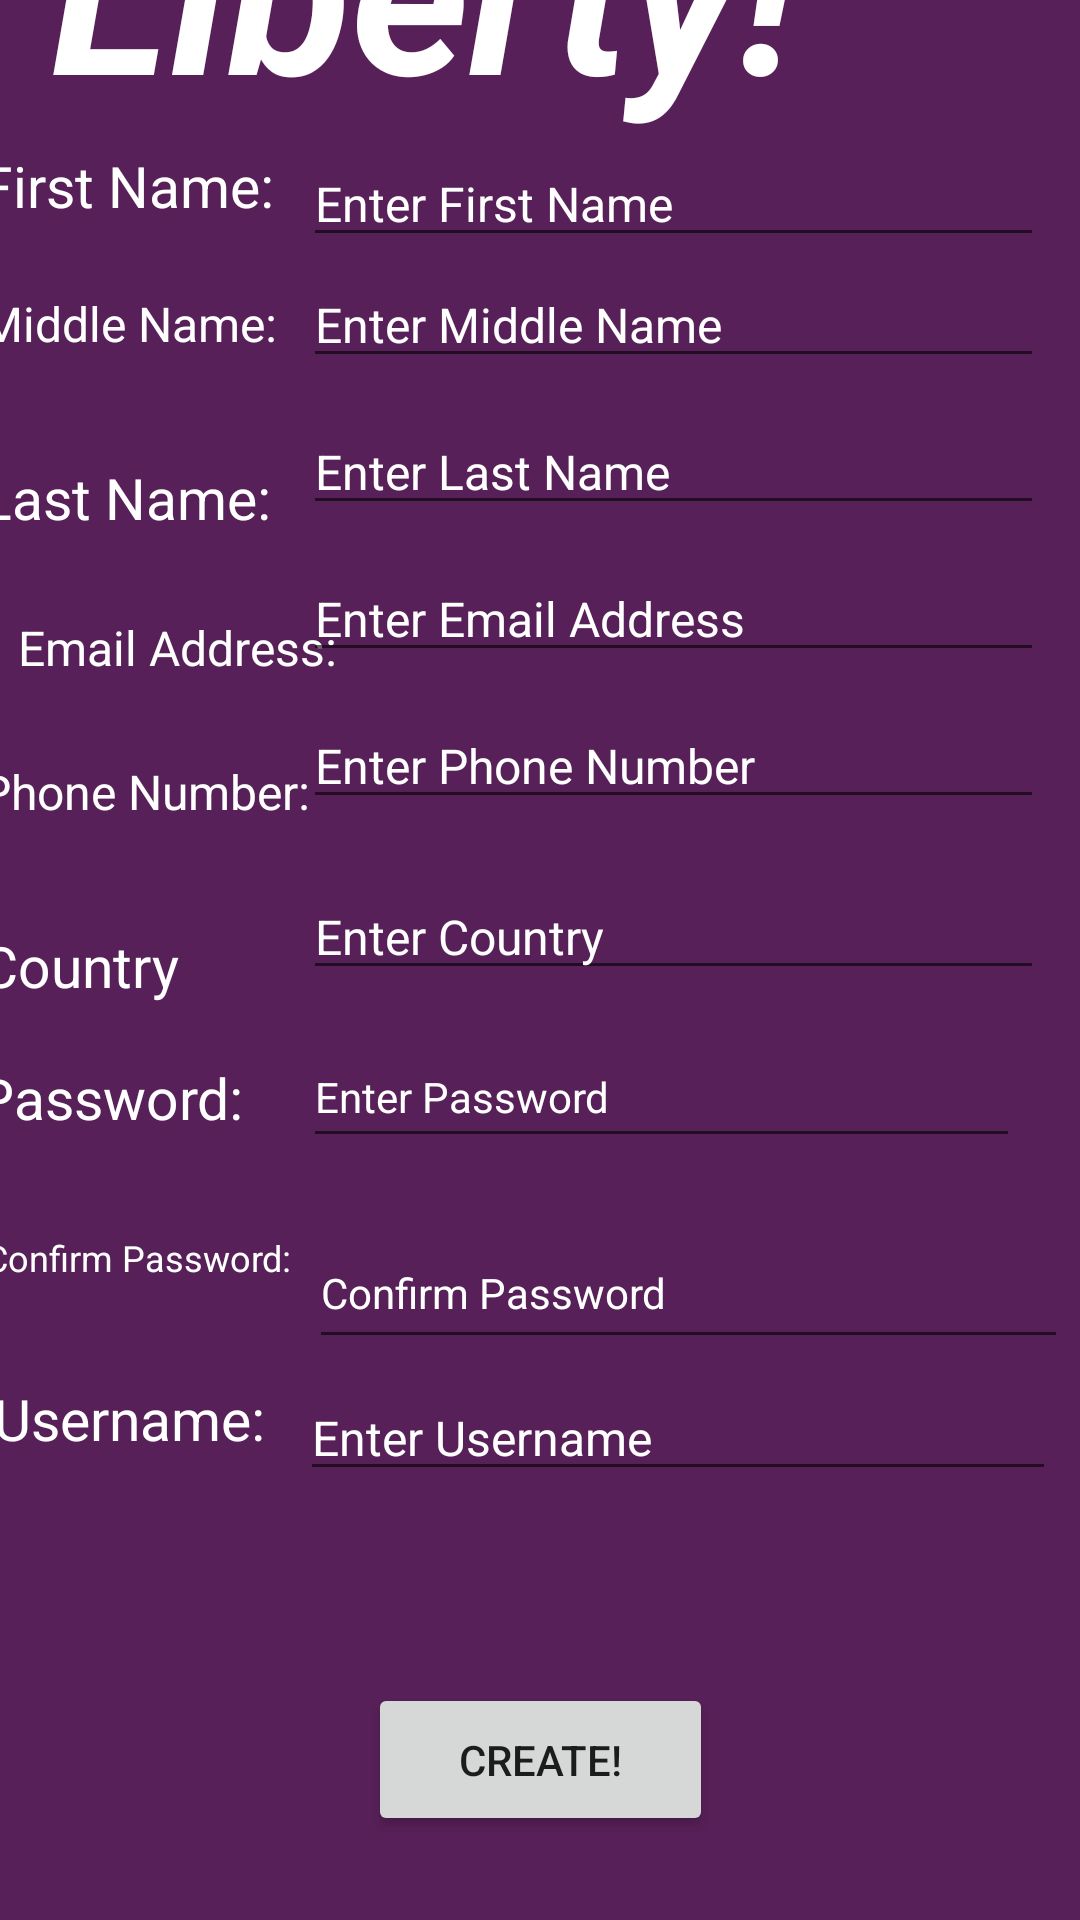

Android layout source for this screen:
<!-- AndroidManifest.xml: application theme Theme.LibertyApplication -->
<!-- res/layout/activity_create_account.xml -->
<?xml version="1.0" encoding="utf-8"?>
<androidx.constraintlayout.widget.ConstraintLayout xmlns:android="http://schemas.android.com/apk/res/android"
    xmlns:app="http://schemas.android.com/apk/res-auto"
    xmlns:tools="http://schemas.android.com/tools"
    android:layout_width="match_parent"
    android:layout_height="match_parent"
    android:background="#572058"
    tools:context=".createAccount">

    <Button
        android:id="@+id/createButton1"
        android:layout_width="115dp"
        android:layout_height="51dp"
        android:layout_marginBottom="28dp"
        android:text="Create!"
        app:layout_constraintBottom_toBottomOf="parent"
        app:layout_constraintEnd_toEndOf="parent"
        app:layout_constraintStart_toStartOf="parent" />

    <EditText
        android:id="@+id/phoneNumBase"
        android:layout_width="247dp"
        android:layout_height="37dp"
        android:layout_marginEnd="12dp"
        android:layout_marginBottom="20dp"
        android:ems="10"
        android:hint="Enter Phone Number"
        android:inputType="textPersonName"
        android:textColorHint="#FFFFFF"
        android:textSize="16sp"
        app:layout_constraintBottom_toTopOf="@+id/countryBase"
        app:layout_constraintEnd_toEndOf="parent" />

    <TextView
        android:id="@+id/textView8"
        android:layout_width="112dp"
        android:layout_height="32dp"
        android:layout_marginBottom="20dp"
        android:text="Last Name:"
        android:textColor="#FFFFFF"
        android:textSize="19sp"
        app:layout_constraintBottom_toTopOf="@+id/textView9"
        app:layout_constraintEnd_toStartOf="@+id/lastNameBase"
        app:layout_constraintHorizontal_bias="0.625"
        app:layout_constraintStart_toStartOf="parent" />

    <TextView
        android:id="@+id/textView9"
        android:layout_width="112dp"
        android:layout_height="32dp"
        android:layout_marginStart="16dp"
        android:layout_marginBottom="16dp"
        android:text="Email Address:"
        android:textColor="#FFFFFF"
        android:textSize="16sp"
        app:layout_constraintBottom_toTopOf="@+id/textView10"
        app:layout_constraintEnd_toStartOf="@+id/emailAddBase"
        app:layout_constraintHorizontal_bias="0.375"
        app:layout_constraintStart_toStartOf="parent" />

    <EditText
        android:id="@+id/countryBase"
        android:layout_width="247dp"
        android:layout_height="37dp"
        android:layout_marginEnd="12dp"
        android:layout_marginBottom="12dp"
        android:ems="10"
        android:hint="Enter Country"
        android:inputType="textPersonName"
        android:textColorHint="#FFFFFF"
        android:textSize="16sp"
        app:layout_constraintBottom_toTopOf="@+id/passwordBase"
        app:layout_constraintEnd_toEndOf="parent" />

    <TextView
        android:id="@+id/textView7"
        android:layout_width="112dp"
        android:layout_height="32dp"
        android:layout_marginBottom="24dp"
        android:text="Middle Name:"
        android:textColor="#FFFFFF"
        android:textSize="16sp"
        app:layout_constraintBottom_toTopOf="@+id/textView8"
        app:layout_constraintEnd_toStartOf="@+id/middleNameBase"
        app:layout_constraintHorizontal_bias="0.625"
        app:layout_constraintStart_toStartOf="parent" />

    <EditText
        android:id="@+id/firstnameBase"
        android:layout_width="247dp"
        android:layout_height="37dp"
        android:layout_marginEnd="12dp"
        android:ems="10"
        android:hint="Enter First Name"
        android:inputType="textPersonName"
        android:textColorHint="#FFFFFF"
        android:textSize="16sp"
        app:layout_constraintBottom_toTopOf="@+id/middleNameBase"
        app:layout_constraintEnd_toEndOf="parent"
        app:layout_constraintTop_toTopOf="parent"
        app:layout_constraintVertical_bias="0.933" />

    <TextView
        android:id="@+id/textView10"
        android:layout_width="112dp"
        android:layout_height="32dp"
        android:layout_marginBottom="24dp"
        android:text="Phone Number:"
        android:textColor="#FFFFFF"
        android:textSize="16sp"
        app:layout_constraintBottom_toTopOf="@+id/textView11"
        app:layout_constraintEnd_toStartOf="@+id/phoneNumBase"
        app:layout_constraintHorizontal_bias="0.625"
        app:layout_constraintStart_toStartOf="parent" />

    <TextView
        android:id="@+id/textView11"
        android:layout_width="112dp"
        android:layout_height="32dp"
        android:layout_marginBottom="12dp"
        android:text="Country"
        android:textColor="#FFFFFF"
        android:textSize="19sp"
        app:layout_constraintBottom_toTopOf="@+id/textView14"
        app:layout_constraintEnd_toStartOf="@+id/countryBase"
        app:layout_constraintHorizontal_bias="0.625"
        app:layout_constraintStart_toStartOf="parent" />

    <TextView
        android:id="@+id/textView6"
        android:layout_width="112dp"
        android:layout_height="32dp"
        android:layout_marginBottom="16dp"
        android:text="First Name:"
        android:textColor="#FFFFFF"
        android:textSize="19sp"
        app:layout_constraintBottom_toTopOf="@+id/textView7"
        app:layout_constraintEnd_toStartOf="@+id/firstnameBase"
        app:layout_constraintHorizontal_bias="0.625"
        app:layout_constraintStart_toStartOf="parent" />

    <EditText
        android:id="@+id/emailAddBase"
        android:layout_width="247dp"
        android:layout_height="37dp"
        android:layout_marginEnd="12dp"
        android:layout_marginBottom="12dp"
        android:ems="10"
        android:hint="Enter Email Address"
        android:inputType="textPersonName"
        android:textColorHint="#FFFFFF"
        android:textSize="16sp"
        app:layout_constraintBottom_toTopOf="@+id/phoneNumBase"
        app:layout_constraintEnd_toEndOf="parent" />

    <EditText
        android:id="@+id/passwordBase"
        android:layout_width="239dp"
        android:layout_height="44dp"
        android:layout_marginEnd="20dp"
        android:layout_marginBottom="20dp"
        android:ems="10"
        android:hint="Enter Password"
        android:inputType="textPassword"
        android:textColor="#FFFFFF"
        android:textColorHint="#FFFFFF"
        android:textSize="14sp"
        app:layout_constraintBottom_toTopOf="@+id/confirmPasswordBase"
        app:layout_constraintEnd_toEndOf="parent" />

    <EditText
        android:id="@+id/confirmPasswordBase"
        android:layout_width="253dp"
        android:layout_height="47dp"
        android:layout_marginEnd="4dp"
        android:layout_marginBottom="8dp"
        android:ems="10"
        android:hint="Confirm Password"
        android:inputType="textPassword"
        android:textColor="#FFFFFF"
        android:textColorHint="#FFFFFF"
        android:textSize="14sp"
        app:layout_constraintBottom_toTopOf="@+id/userNameBase"
        app:layout_constraintEnd_toEndOf="parent" />

    <TextView
        android:id="@+id/textView15"
        android:layout_width="112dp"
        android:layout_height="37dp"
        android:layout_marginBottom="12dp"
        android:text="Confirm Password:"
        android:textColor="#FFFFFF"
        android:textSize="12sp"
        app:layout_constraintBottom_toTopOf="@+id/textView12"
        app:layout_constraintEnd_toStartOf="@+id/confirmPasswordBase"
        app:layout_constraintHorizontal_bias="0.595"
        app:layout_constraintStart_toStartOf="parent" />

    <TextView
        android:id="@+id/textView14"
        android:layout_width="114dp"
        android:layout_height="46dp"
        android:layout_marginBottom="12dp"
        android:text="Password:"
        android:textColor="#FFFFFF"
        android:textSize="19sp"
        app:layout_constraintBottom_toTopOf="@+id/textView15"
        app:layout_constraintEnd_toStartOf="@+id/passwordBase"
        app:layout_constraintHorizontal_bias="0.605"
        app:layout_constraintStart_toStartOf="parent" />

    <TextView
        android:id="@+id/textView12"
        android:layout_width="111dp"
        android:layout_height="36dp"
        android:layout_marginStart="4dp"
        android:layout_marginBottom="144dp"
        android:text="Username:"
        android:textColor="#FFFFFF"
        android:textSize="19sp"
        app:layout_constraintBottom_toBottomOf="parent"
        app:layout_constraintEnd_toStartOf="@+id/userNameBase"
        app:layout_constraintHorizontal_bias="0.431"
        app:layout_constraintStart_toStartOf="parent" />

    <TextView
        android:id="@+id/textView5"
        android:layout_width="249dp"
        android:layout_height="104dp"
        android:layout_marginTop="36dp"
        android:autoText="true"
        android:text="Liberty!"
        android:textColor="#FFFFFF"
        android:textColorHint="#3F51B5"
        android:textSize="96sp"
        android:textStyle="bold|italic"
        app:autoSizeTextType="uniform"
        app:layout_constraintBottom_toTopOf="@+id/textView6"
        app:layout_constraintEnd_toEndOf="parent"
        app:layout_constraintHorizontal_bias="0.154"
        app:layout_constraintStart_toStartOf="parent"
        app:layout_constraintTop_toTopOf="parent"
        app:layout_constraintVertical_bias="1.0" />

    <EditText
        android:id="@+id/middleNameBase"
        android:layout_width="247dp"
        android:layout_height="37dp"
        android:layout_marginEnd="12dp"
        android:layout_marginBottom="12dp"
        android:ems="10"
        android:hint="Enter Middle Name"
        android:inputType="textPersonName"
        android:textColorHint="#FFFFFF"
        android:textSize="16sp"
        app:layout_constraintBottom_toTopOf="@+id/lastNameBase"
        app:layout_constraintEnd_toEndOf="parent" />

    <EditText
        android:id="@+id/lastNameBase"
        android:layout_width="247dp"
        android:layout_height="37dp"
        android:layout_marginEnd="12dp"
        android:layout_marginBottom="12dp"
        android:ems="10"
        android:hint="Enter Last Name"
        android:inputType="textPersonName"
        android:textColorHint="#FFFFFF"
        android:textSize="16sp"
        app:layout_constraintBottom_toTopOf="@+id/emailAddBase"
        app:layout_constraintEnd_toEndOf="parent" />

    <EditText
        android:id="@+id/userNameBase"
        android:layout_width="252dp"
        android:layout_height="36dp"
        android:layout_marginEnd="8dp"
        android:layout_marginBottom="64dp"
        android:ems="10"
        android:hint="Enter Username"
        android:inputType="textPersonName"
        android:textColorHint="#FFFFFF"
        android:textSize="16sp"
        app:layout_constraintBottom_toTopOf="@+id/createButton1"
        app:layout_constraintEnd_toEndOf="parent" />

</androidx.constraintlayout.widget.ConstraintLayout>
<!-- resources referenced by this layout -->
<resources>
  <style name="Theme.LibertyApplication" parent="Theme.MaterialComponents.DayNight.DarkActionBar">
          
          <item name="colorPrimary">@color/purple_500</item>
          <item name="colorPrimaryVariant">@color/purple_700</item>
          <item name="colorOnPrimary">@color/white</item>
          
          <item name="colorSecondary">@color/teal_200</item>
          <item name="colorSecondaryVariant">@color/teal_700</item>
          <item name="colorOnSecondary">@color/black</item>
          
          <item name="android:statusBarColor" tools:targetApi="l">?attr/colorPrimaryVariant</item>
          
      </style>
  <!-- not gathered from this repository: default colours our renderer supplied (Android Studio template values) -->
  <color name="purple_500">#FF6200EE</color>
  <color name="purple_700">#FF3700B3</color>
  <color name="teal_200">#FF03DAC5</color>
  <color name="teal_700">#FF018786</color>
  <color name="black">#FF000000</color>
  <color name="white">#FFFFFFFF</color>
</resources>
